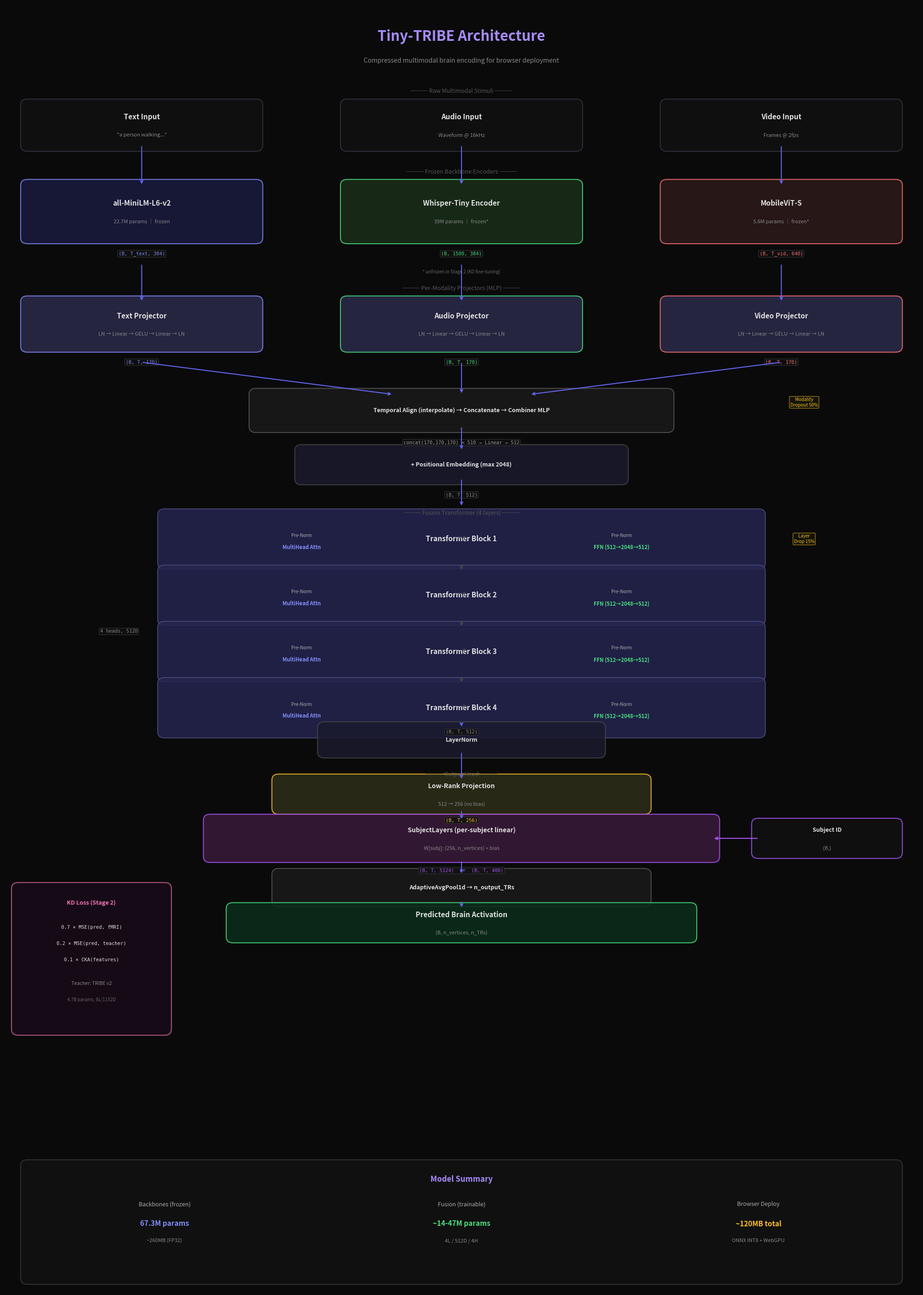

Here is the Python script that generated this plot: (Note: this script raises an exception after producing the figure.)
"""Generate Tiny-TRIBE architecture diagram."""

import matplotlib.pyplot as plt
import matplotlib.patches as mpatches
from matplotlib.patches import FancyBboxPatch, FancyArrowPatch
import numpy as np

fig, ax = plt.subplots(1, 1, figsize=(20, 28))
ax.set_xlim(0, 20)
ax.set_ylim(0, 32)
ax.axis('off')
fig.patch.set_facecolor('#0a0a0a')

# Colors
C_BG = '#0a0a0a'
C_TEXT_BG = '#1a1a3e'
C_AUDIO_BG = '#1a2e1a'
C_VIDEO_BG = '#2e1a1a'
C_PROJ = '#2a2a4a'
C_FUSION = '#1a1a2e'
C_TRANSFORMER = '#252550'
C_OUTPUT = '#2e2e1a'
C_BRAIN = '#3a1a3a'
C_ARROW = '#6366f1'
C_TEXT_COLOR = '#e0e0e0'
C_DIM = '#888888'
C_ACCENT1 = '#818cf8'  # indigo
C_ACCENT2 = '#4ade80'  # green
C_ACCENT3 = '#f87171'  # red
C_ACCENT4 = '#fbbf24'  # yellow
C_KD = '#f472b6'       # pink for KD

def draw_box(x, y, w, h, color, label, sublabel=None, alpha=0.85, fontsize=11, border_color=None):
    box = FancyBboxPatch((x, y), w, h, boxstyle="round,pad=0.15",
                         facecolor=color, edgecolor=border_color or '#444',
                         linewidth=1.5, alpha=alpha)
    ax.add_patch(box)
    if sublabel:
        ax.text(x + w/2, y + h/2 + 0.2, label, ha='center', va='center',
                fontsize=fontsize, fontweight='bold', color=C_TEXT_COLOR)
        ax.text(x + w/2, y + h/2 - 0.25, sublabel, ha='center', va='center',
                fontsize=8, color=C_DIM, style='italic')
    else:
        ax.text(x + w/2, y + h/2, label, ha='center', va='center',
                fontsize=fontsize, fontweight='bold', color=C_TEXT_COLOR)

def draw_arrow(x1, y1, x2, y2, color=C_ARROW, style='->', lw=1.5):
    ax.annotate('', xy=(x2, y2), xytext=(x1, y1),
                arrowprops=dict(arrowstyle=style, color=color, lw=lw))

def draw_dim_label(x, y, text, color=C_DIM):
    ax.text(x, y, text, ha='center', va='center', fontsize=7.5,
            color=color, fontfamily='monospace',
            bbox=dict(boxstyle='round,pad=0.2', facecolor='#111', edgecolor='#333', alpha=0.8))

# ============================================================
# TITLE
# ============================================================
ax.text(10, 31.2, 'Tiny-TRIBE Architecture', ha='center', va='center',
        fontsize=22, fontweight='bold', color='#a78bfa')
ax.text(10, 30.6, 'Compressed multimodal brain encoding for browser deployment',
        ha='center', va='center', fontsize=10, color=C_DIM)

# ============================================================
# INPUT LAYER (Raw Stimuli)
# ============================================================
ax.text(10, 29.8, '─── Raw Multimodal Stimuli ───', ha='center', fontsize=9, color='#555')

# Text input
draw_box(0.5, 28.5, 5.0, 1.0, '#111', 'Text Input', '"a person walking..."', border_color='#334')
# Audio input
draw_box(7.5, 28.5, 5.0, 1.0, '#111', 'Audio Input', 'Waveform @ 16kHz', border_color='#334')
# Video input
draw_box(14.5, 28.5, 5.0, 1.0, '#111', 'Video Input', 'Frames @ 2fps', border_color='#334')

# ============================================================
# FROZEN BACKBONES
# ============================================================
ax.text(10, 27.8, '─── Frozen Backbone Encoders ───', ha='center', fontsize=9, color='#555')

# Text backbone
draw_box(0.5, 26.2, 5.0, 1.3, C_TEXT_BG, 'all-MiniLM-L6-v2', '22.7M params │ frozen',
         border_color=C_ACCENT1)
draw_arrow(3.0, 28.5, 3.0, 27.5)
draw_dim_label(3.0, 25.8, '(B, T_text, 384)', C_ACCENT1)

# Audio backbone
draw_box(7.5, 26.2, 5.0, 1.3, C_AUDIO_BG, 'Whisper-Tiny Encoder', '39M params │ frozen*',
         border_color=C_ACCENT2)
draw_arrow(10.0, 28.5, 10.0, 27.5)
draw_dim_label(10.0, 25.8, '(B, 1500, 384)', C_ACCENT2)

# Video backbone
draw_box(14.5, 26.2, 5.0, 1.3, C_VIDEO_BG, 'MobileViT-S', '5.6M params │ frozen*',
         border_color=C_ACCENT3)
draw_arrow(17.0, 28.5, 17.0, 27.5)
draw_dim_label(17.0, 25.8, '(B, T_vid, 640)', C_ACCENT3)

ax.text(10, 25.3, '* unfrozen in Stage 2 (KD fine-tuning)', ha='center',
        fontsize=7, color='#666', style='italic')

# ============================================================
# PROJECTORS
# ============================================================
ax.text(10, 24.9, '─── Per-Modality Projectors (MLP) ───', ha='center', fontsize=9, color='#555')

draw_box(0.5, 23.5, 5.0, 1.1, C_PROJ, 'Text Projector', 'LN → Linear → GELU → Linear → LN',
         border_color=C_ACCENT1)
draw_arrow(3.0, 25.55, 3.0, 24.6)
draw_dim_label(3.0, 23.1, '(B, T, 170)', C_ACCENT1)

draw_box(7.5, 23.5, 5.0, 1.1, C_PROJ, 'Audio Projector', 'LN → Linear → GELU → Linear → LN',
         border_color=C_ACCENT2)
draw_arrow(10.0, 25.55, 10.0, 24.6)
draw_dim_label(10.0, 23.1, '(B, T, 170)', C_ACCENT2)

draw_box(14.5, 23.5, 5.0, 1.1, C_PROJ, 'Video Projector', 'LN → Linear → GELU → Linear → LN',
         border_color=C_ACCENT3)
draw_arrow(17.0, 25.55, 17.0, 24.6)
draw_dim_label(17.0, 23.1, '(B, T, 170)', C_ACCENT3)

# ============================================================
# TEMPORAL ALIGNMENT + CONCAT
# ============================================================
# Arrows converging
draw_arrow(3.0, 23.1, 8.5, 22.3)
draw_arrow(10.0, 23.1, 10.0, 22.3)
draw_arrow(17.0, 23.1, 11.5, 22.3)

draw_box(5.5, 21.5, 9.0, 0.8, '#1a1a1a', 'Temporal Align (interpolate) → Concatenate → Combiner MLP',
         border_color='#555', fontsize=9)
draw_dim_label(10.0, 21.1, 'concat(170,170,170) = 510 → Linear → 512', '#999')

# Modality dropout annotation
ax.text(17.5, 22.0, 'Modality\nDropout 50%', ha='center', fontsize=7,
        color=C_ACCENT4, style='italic',
        bbox=dict(boxstyle='round,pad=0.2', facecolor='#1a1a0a', edgecolor=C_ACCENT4, alpha=0.6))

# ============================================================
# POSITIONAL EMBEDDING
# ============================================================
draw_arrow(10.0, 21.5, 10.0, 20.9)
draw_box(6.5, 20.2, 7.0, 0.7, '#1a1a2e', '+ Positional Embedding (max 2048)',
         border_color='#444', fontsize=9)
draw_dim_label(10.0, 19.8, '(B, T, 512)')

# ============================================================
# FUSION TRANSFORMER
# ============================================================
draw_arrow(10.0, 20.2, 10.0, 19.5)

ax.text(10, 19.3, '─── Fusion Transformer (4 layers) ───', ha='center', fontsize=9, color='#555')

# Draw 4 transformer blocks
block_y = 18.6
for i in range(4):
    y = block_y - i * 1.4
    # Block background
    draw_box(3.5, y - 0.5, 13.0, 1.2, C_TRANSFORMER,
             f'Transformer Block {i+1}', None, border_color='#4a4a7a')

    # Sub-components inside
    ax.text(6.5, y + 0.15, 'Pre-Norm', ha='center', fontsize=7, color='#aaa')
    ax.text(6.5, y - 0.15, 'MultiHead Attn', ha='center', fontsize=8,
            color=C_ACCENT1, fontweight='bold')

    ax.text(13.5, y + 0.15, 'Pre-Norm', ha='center', fontsize=7, color='#aaa')
    ax.text(13.5, y - 0.15, 'FFN (512→2048→512)', ha='center', fontsize=8,
            color=C_ACCENT2, fontweight='bold')

    ax.text(10.0, y + 0.05, '→', ha='center', fontsize=14, color='#555')

    if i < 3:
        draw_arrow(10.0, y - 0.5, 10.0, y - 0.7, color='#444')

    # Layer dropout annotation on first block
    if i == 0:
        ax.text(17.5, y, 'Layer\nDrop 15%', ha='center', fontsize=7,
                color=C_ACCENT4, style='italic',
                bbox=dict(boxstyle='round,pad=0.2', facecolor='#1a1a0a',
                          edgecolor=C_ACCENT4, alpha=0.6))

# Dims
draw_dim_label(2.5, block_y - 2.2, '4 heads, 512D')
draw_dim_label(10.0, block_y - 4.7, '(B, T, 512)')

# Final norm
fn_y = block_y - 5.2
draw_box(7.0, fn_y, 6.0, 0.6, '#1a1a2e', 'LayerNorm', border_color='#444', fontsize=9)
draw_arrow(10.0, block_y - 4.45, 10.0, fn_y + 0.6)

# ============================================================
# OUTPUT HEAD
# ============================================================
out_y = fn_y - 0.8
ax.text(10, out_y + 0.2, '─── Output Head ───', ha='center', fontsize=9, color='#555')

# Low rank projection
lr_y = out_y - 0.6
draw_box(6.0, lr_y, 8.0, 0.7, C_OUTPUT, 'Low-Rank Projection',
         '512 → 256 (no bias)', border_color=C_ACCENT4, fontsize=10)
draw_arrow(10.0, fn_y, 10.0, lr_y + 0.7)
draw_dim_label(10.0, lr_y - 0.3, '(B, T, 256)', C_ACCENT4)

# Subject layers
sl_y = lr_y - 1.2
draw_box(4.5, sl_y, 11.0, 0.9, C_BRAIN, 'SubjectLayers (per-subject linear)',
         'W[subj]: (256, n_vertices) + bias', border_color='#a855f7', fontsize=10)
draw_arrow(10.0, lr_y - 0.05, 10.0, sl_y + 0.9)

# Subject ID input
draw_box(16.5, sl_y + 0.1, 3.0, 0.7, '#111', 'Subject ID', '(B,)', border_color='#a855f7', fontsize=9)
draw_arrow(16.5, sl_y + 0.45, 15.5, sl_y + 0.45, color='#a855f7')

draw_dim_label(10.0, sl_y - 0.35, '(B, T, 5124)  or  (B, T, 400)', '#a855f7')

# Temporal pooling
tp_y = sl_y - 1.1
draw_box(6.0, tp_y, 8.0, 0.65, '#1a1a1a', 'AdaptiveAvgPool1d → n_output_TRs',
         border_color='#555', fontsize=9)
draw_arrow(10.0, sl_y - 0.1, 10.0, tp_y + 0.65)

# Output
out_final_y = tp_y - 0.9
draw_box(5.0, out_final_y, 10.0, 0.7, '#0a2e1a', 'Predicted Brain Activation',
         '(B, n_vertices, n_TRs)', border_color=C_ACCENT2, fontsize=11)
draw_arrow(10.0, tp_y, 10.0, out_final_y + 0.7)

# ============================================================
# KD ANNOTATION (right side)
# ============================================================
kd_x = 0.3
kd_y = 8.0

# KD loss box
draw_box(kd_x, kd_y - 1.5, 3.2, 3.5, '#1a0a1a',
         '', None, border_color=C_KD, alpha=0.7)
ax.text(kd_x + 1.6, kd_y + 1.6, 'KD Loss (Stage 2)', ha='center', fontsize=9,
        fontweight='bold', color=C_KD)
ax.text(kd_x + 1.6, kd_y + 1.0, '0.7 × MSE(pred, fMRI)', ha='center',
        fontsize=7.5, color=C_TEXT_COLOR, fontfamily='monospace')
ax.text(kd_x + 1.6, kd_y + 0.6, '0.2 × MSE(pred, teacher)', ha='center',
        fontsize=7.5, color=C_TEXT_COLOR, fontfamily='monospace')
ax.text(kd_x + 1.6, kd_y + 0.2, '0.1 × CKA(features)', ha='center',
        fontsize=7.5, color=C_TEXT_COLOR, fontfamily='monospace')
ax.text(kd_x + 1.6, kd_y - 0.4, 'Teacher: TRIBE v2', ha='center',
        fontsize=7.5, color='#888', style='italic')
ax.text(kd_x + 1.6, kd_y - 0.8, '4.7B params, 8L/1152D', ha='center',
        fontsize=7, color='#666')

# ============================================================
# STATS BOX (bottom)
# ============================================================
stats_y = 1.5
draw_box(0.5, stats_y - 1.2, 19.0, 2.8, '#111', '', None, border_color='#333', alpha=0.9)

ax.text(10.0, stats_y + 1.2, 'Model Summary', ha='center', fontsize=12,
        fontweight='bold', color='#a78bfa')

col1_x, col2_x, col3_x = 3.5, 10.0, 16.5
ax.text(col1_x, stats_y + 0.6, 'Backbones (frozen)', ha='center', fontsize=9, color='#aaa')
ax.text(col1_x, stats_y + 0.1, '67.3M params', ha='center', fontsize=11,
        fontweight='bold', color=C_ACCENT1)
ax.text(col1_x, stats_y - 0.3, '~260MB (FP32)', ha='center', fontsize=8, color='#888')

ax.text(col2_x, stats_y + 0.6, 'Fusion (trainable)', ha='center', fontsize=9, color='#aaa')
ax.text(col2_x, stats_y + 0.1, '~14-47M params', ha='center', fontsize=11,
        fontweight='bold', color=C_ACCENT2)
ax.text(col2_x, stats_y - 0.3, '4L / 512D / 4H', ha='center', fontsize=8, color='#888')

ax.text(col3_x, stats_y + 0.6, 'Browser Deploy', ha='center', fontsize=9, color='#aaa')
ax.text(col3_x, stats_y + 0.1, '~120MB total', ha='center', fontsize=11,
        fontweight='bold', color=C_ACCENT4)
ax.text(col3_x, stats_y - 0.3, 'ONNX INT8 + WebGPU', ha='center', fontsize=8, color='#888')

# ============================================================
# SAVE
# ============================================================
plt.tight_layout()
plt.savefig('/Users/avaya.aggarwal@zomato.com/tribe/tiny_tribe_architecture.png',
            dpi=200, bbox_inches='tight', facecolor=C_BG, edgecolor='none')
plt.savefig('/Users/avaya.aggarwal@zomato.com/tribe/tiny_tribe_architecture.pdf',
            bbox_inches='tight', facecolor=C_BG, edgecolor='none')
print("Saved: tiny_tribe_architecture.png and .pdf")
plt.show()
